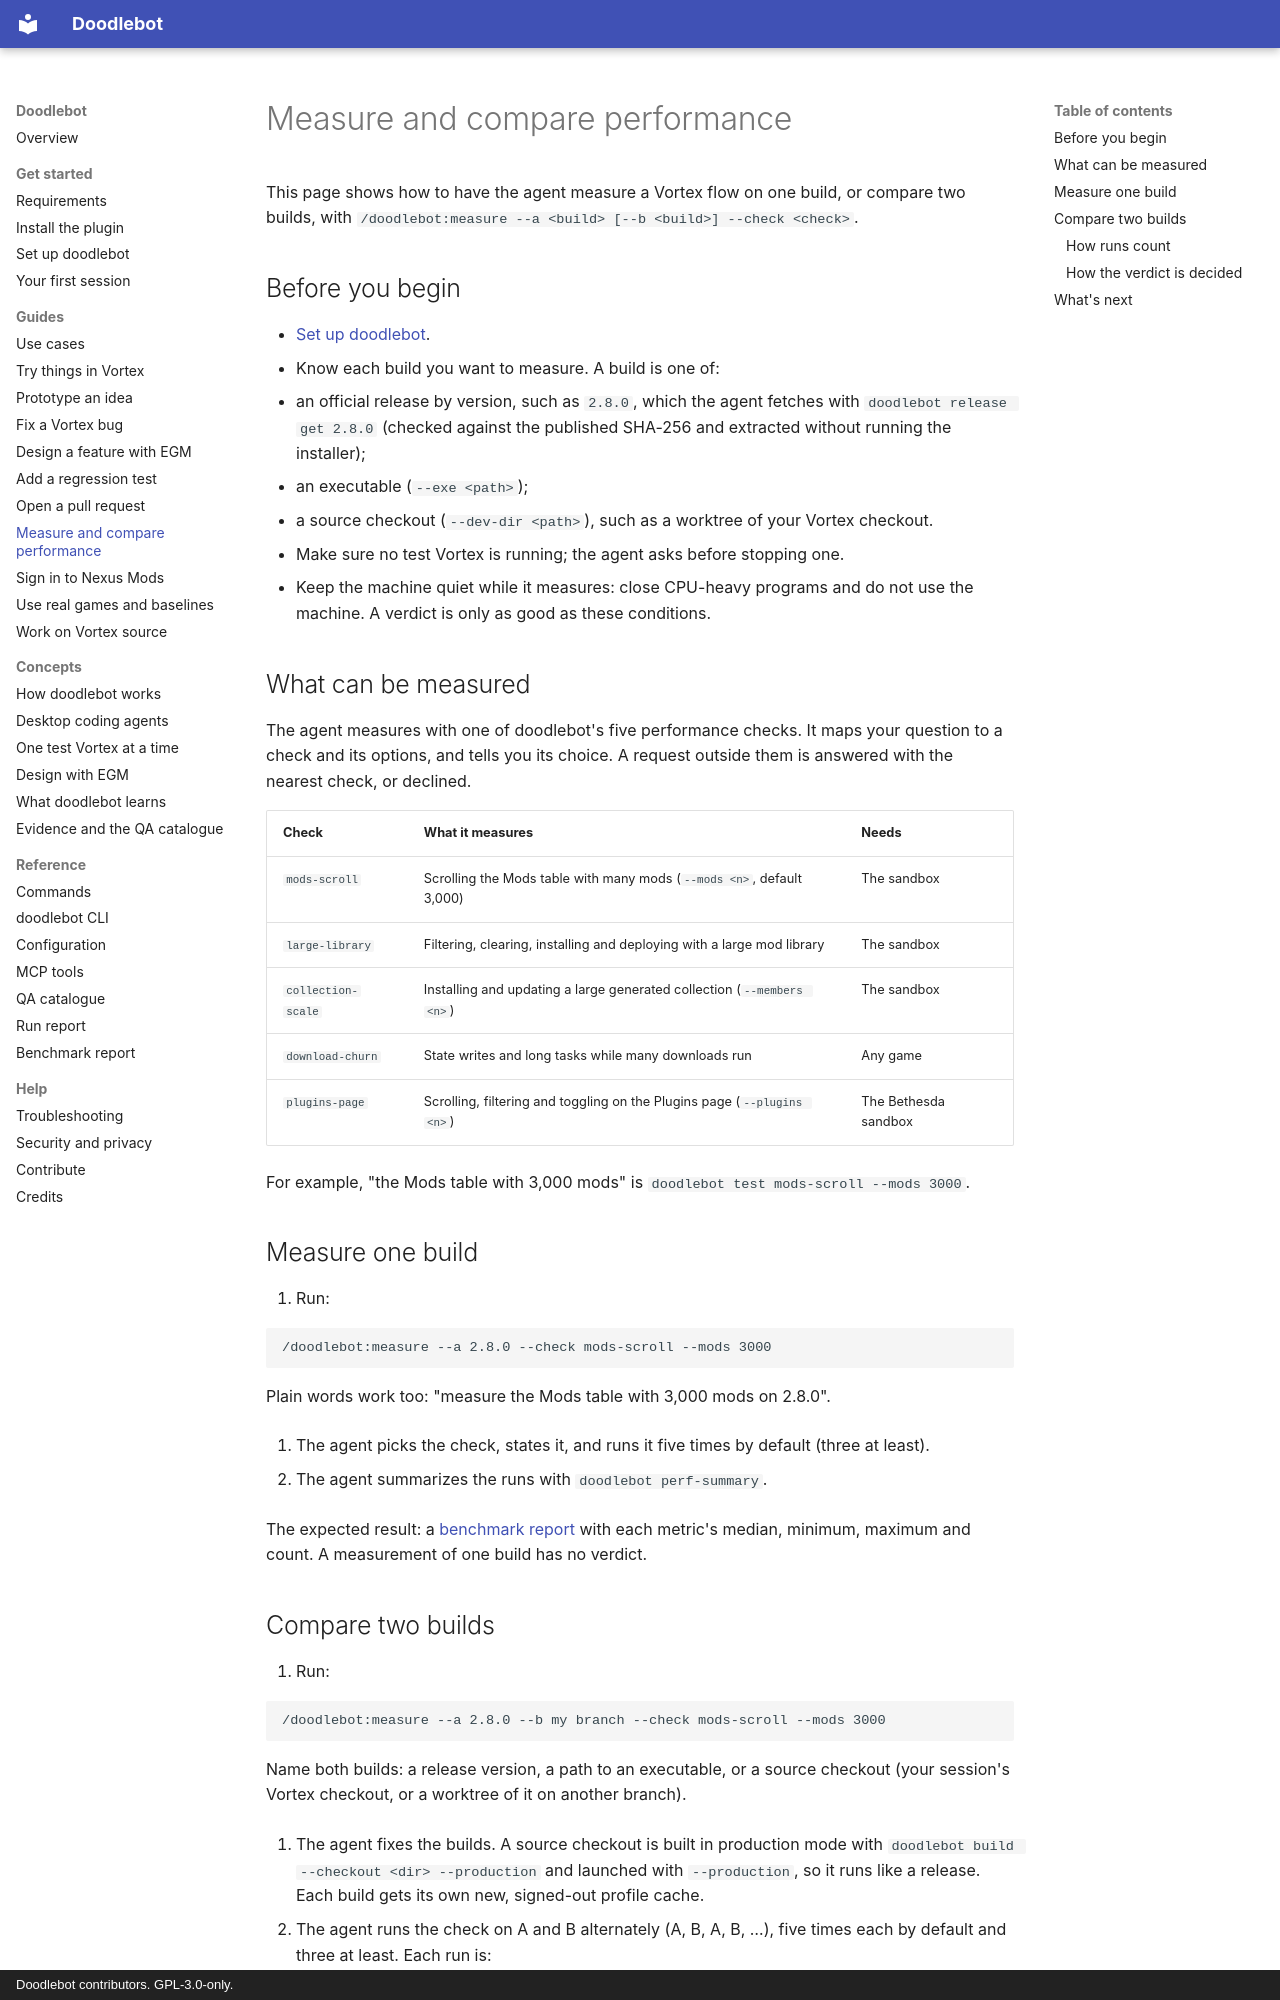

repository: doodlum/vortex-doodlebot · page: guides/benchmark/index.html · generator: mkdocs · copyright: Doodlebot contributors. GPL-3.0-only.

# Measure and compare performance

This page shows how to have the agent measure a Vortex flow on one build, or compare two
builds, with `/doodlebot:measure --a <build> [--b <build>] --check <check>`.

## Before you begin

- [Set up doodlebot](../get-started/set-up.md).
- Know each build you want to measure. A build is one of:
  - an official release by version, such as `2.8.0`, which the agent fetches with
    `doodlebot release get 2.8.0` (checked against the published SHA-256 and extracted without
    running the installer);
  - an executable (`--exe <path>`);
  - a source checkout (`--dev-dir <path>`), such as a worktree of your Vortex checkout.
- Make sure no test Vortex is running; the agent asks before stopping one.
- Keep the machine quiet while it measures: close CPU-heavy programs and do not use the machine.
  A verdict is only as good as these conditions.

## What can be measured

The agent measures with one of doodlebot's five performance checks. It maps your question to a
check and its options, and tells you its choice. A request outside them is answered with the
nearest check, or declined.

| Check              | What it measures                                                        | Needs                |
| ------------------ | ----------------------------------------------------------------------- | -------------------- |
| `mods-scroll`      | Scrolling the Mods table with many mods (`--mods <n>`, default 3,000)   | The sandbox          |
| `large-library`    | Filtering, clearing, installing and deploying with a large mod library  | The sandbox          |
| `collection-scale` | Installing and updating a large generated collection (`--members <n>`)  | The sandbox          |
| `download-churn`   | State writes and long tasks while many downloads run                    | Any game             |
| `plugins-page`     | Scrolling, filtering and toggling on the Plugins page (`--plugins <n>`) | The Bethesda sandbox |

For example, "the Mods table with 3,000 mods" is `doodlebot test mods-scroll --mods 3000`.

## Measure one build

1. Run:

   ```text
   /doodlebot:measure --a 2.8.0 --check mods-scroll --mods 3000
   ```

   Plain words work too: "measure the Mods table with 3,000 mods on 2.8.0".

2. The agent picks the check, states it, and runs it five times by default (three at least).

3. The agent summarizes the runs with `doodlebot perf-summary`.

The expected result: a [benchmark report](../reference/benchmark-report.md) with each metric's
median, minimum, maximum and count. A measurement of one build has no verdict.
